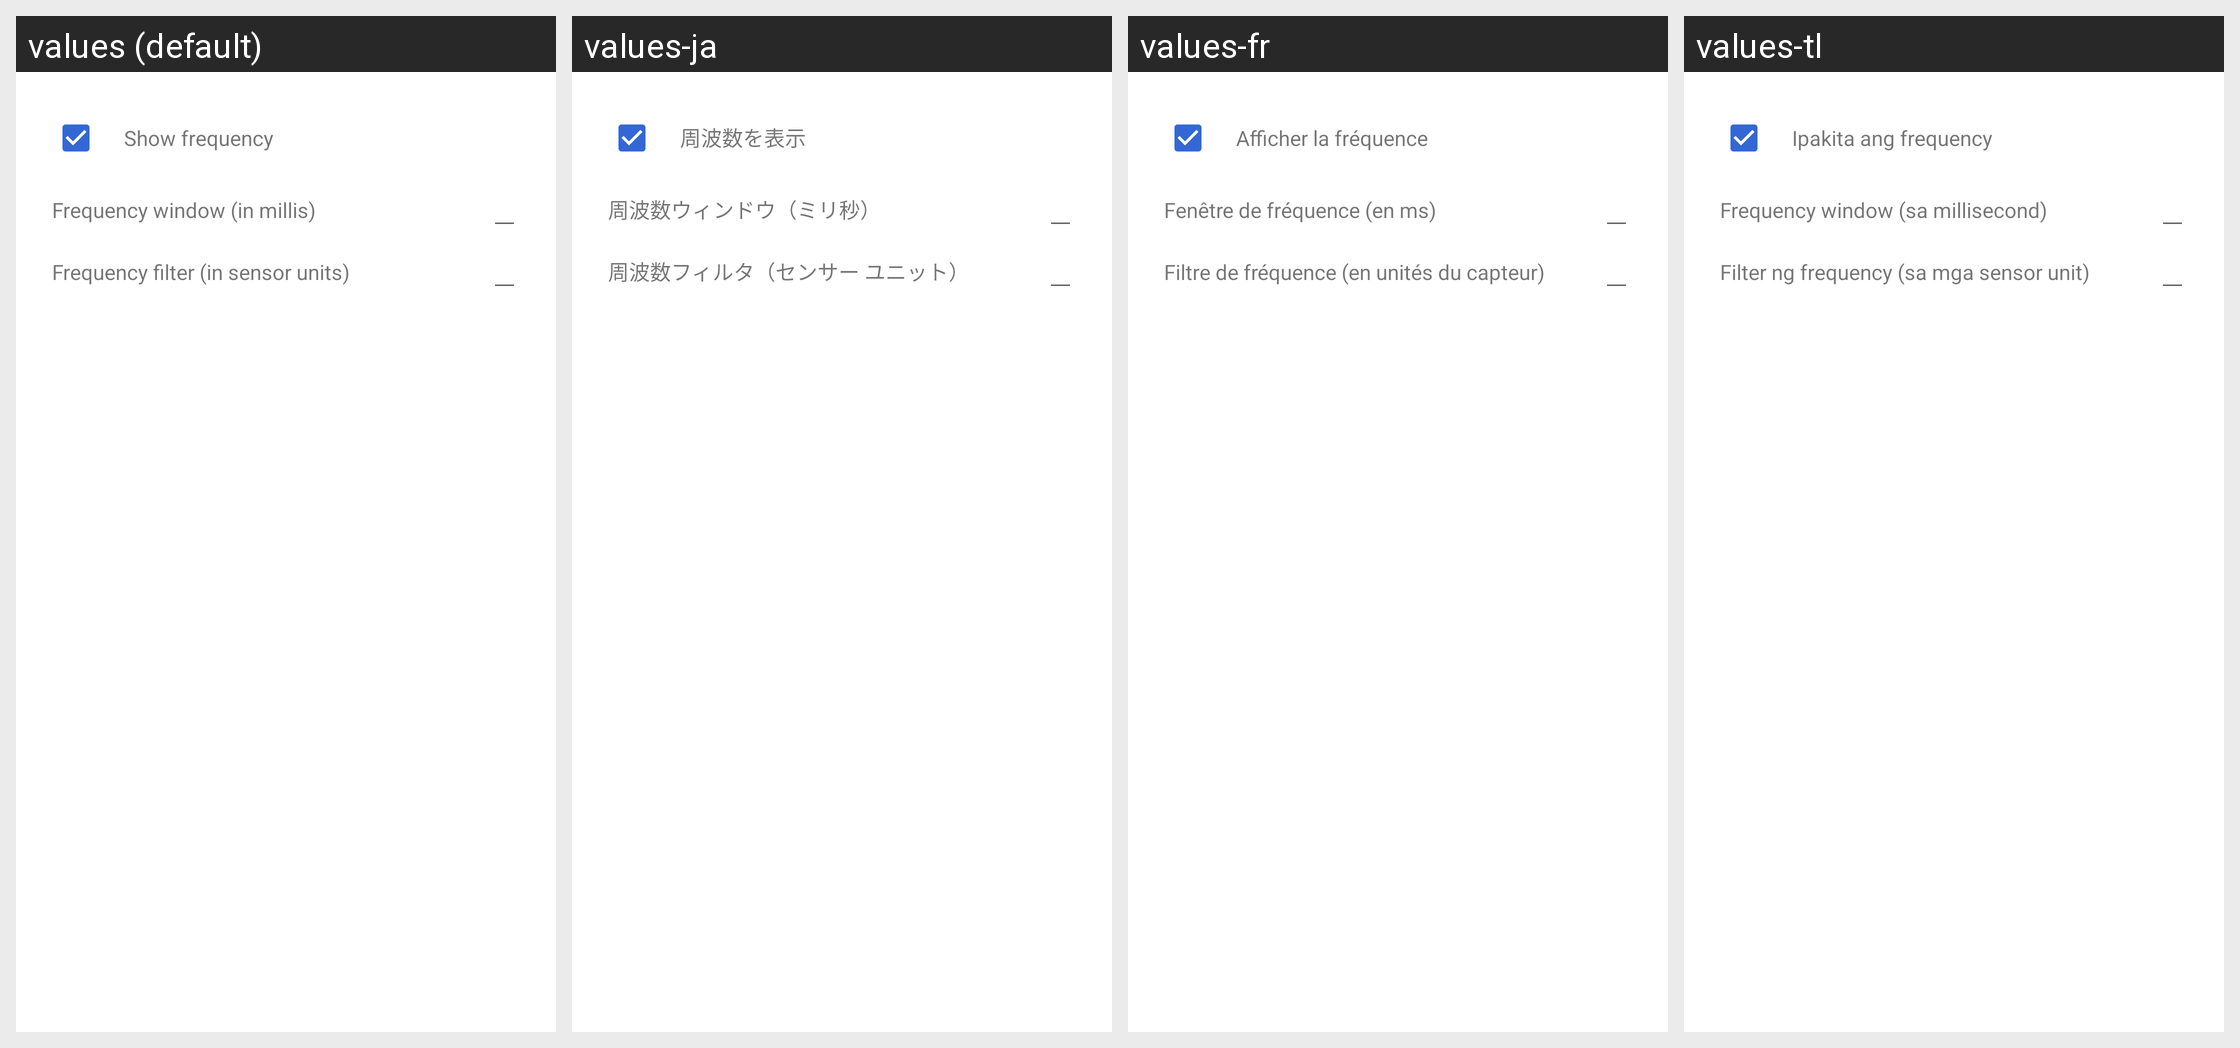

For this localized Android screen grid, give each drawn string resource with its value in every locale shown.
Android screen res/layout/frequency_options.xml rendered under 4 locales, left to right: values (default), values-ja, values-fr, values-tl. Device: Nexus 5 (rendered at 1080×1920; each locale shown at half size, 540×960, under a caption strip naming it); theme AppTheme.
Other locales in the repository, not shown: values-ar, values-bg, values-bs-rBA, values-ca, values-cs, values-da, values-de, values-el, values-en-rAU, values-en-rGB, values-en-rIN, values-es, values-es-rUS, values-fi, values-hi, values-hr, values-hu, values-in, values-it, values-iw, values-ko, values-lt, values-lv, values-nb, values-nl, values-pl, values-pt, values-pt-rBR, values-pt-rPT, values-ro, values-ru, values-sk, values-sl, values-sr, values-sv, values-th, values-tr, values-uk, values-vi, values-zh-rCN, values-zh-rHK, values-zh-rTW.
Strings drawn on this screen, with the default value and each locale's value (text and hints the layout hard-codes, and strings that could not be matched under every locale, appear in the picture but are not listed):

enable_frequency_checkbox_label
  values: Show frequency
  values-ja: 周波数を表示
  values-fr: Afficher la fréquence
  values-tl: Ipakita ang frequency

frequency_window_option_label
  values: Frequency window (in millis)
  values-ja: 周波数ウィンドウ（ミリ秒）
  values-fr: Fenêtre de fréquence (en ms)
  values-tl: Frequency window (sa millisecond)

frequency_filter_option_label
  values: Frequency filter (in sensor units)
  values-ja: 周波数フィルタ（センサー ユニット）
  values-fr: Filtre de fréquence (en unités du capteur)
  values-tl: Filter ng frequency (sa mga sensor unit)
